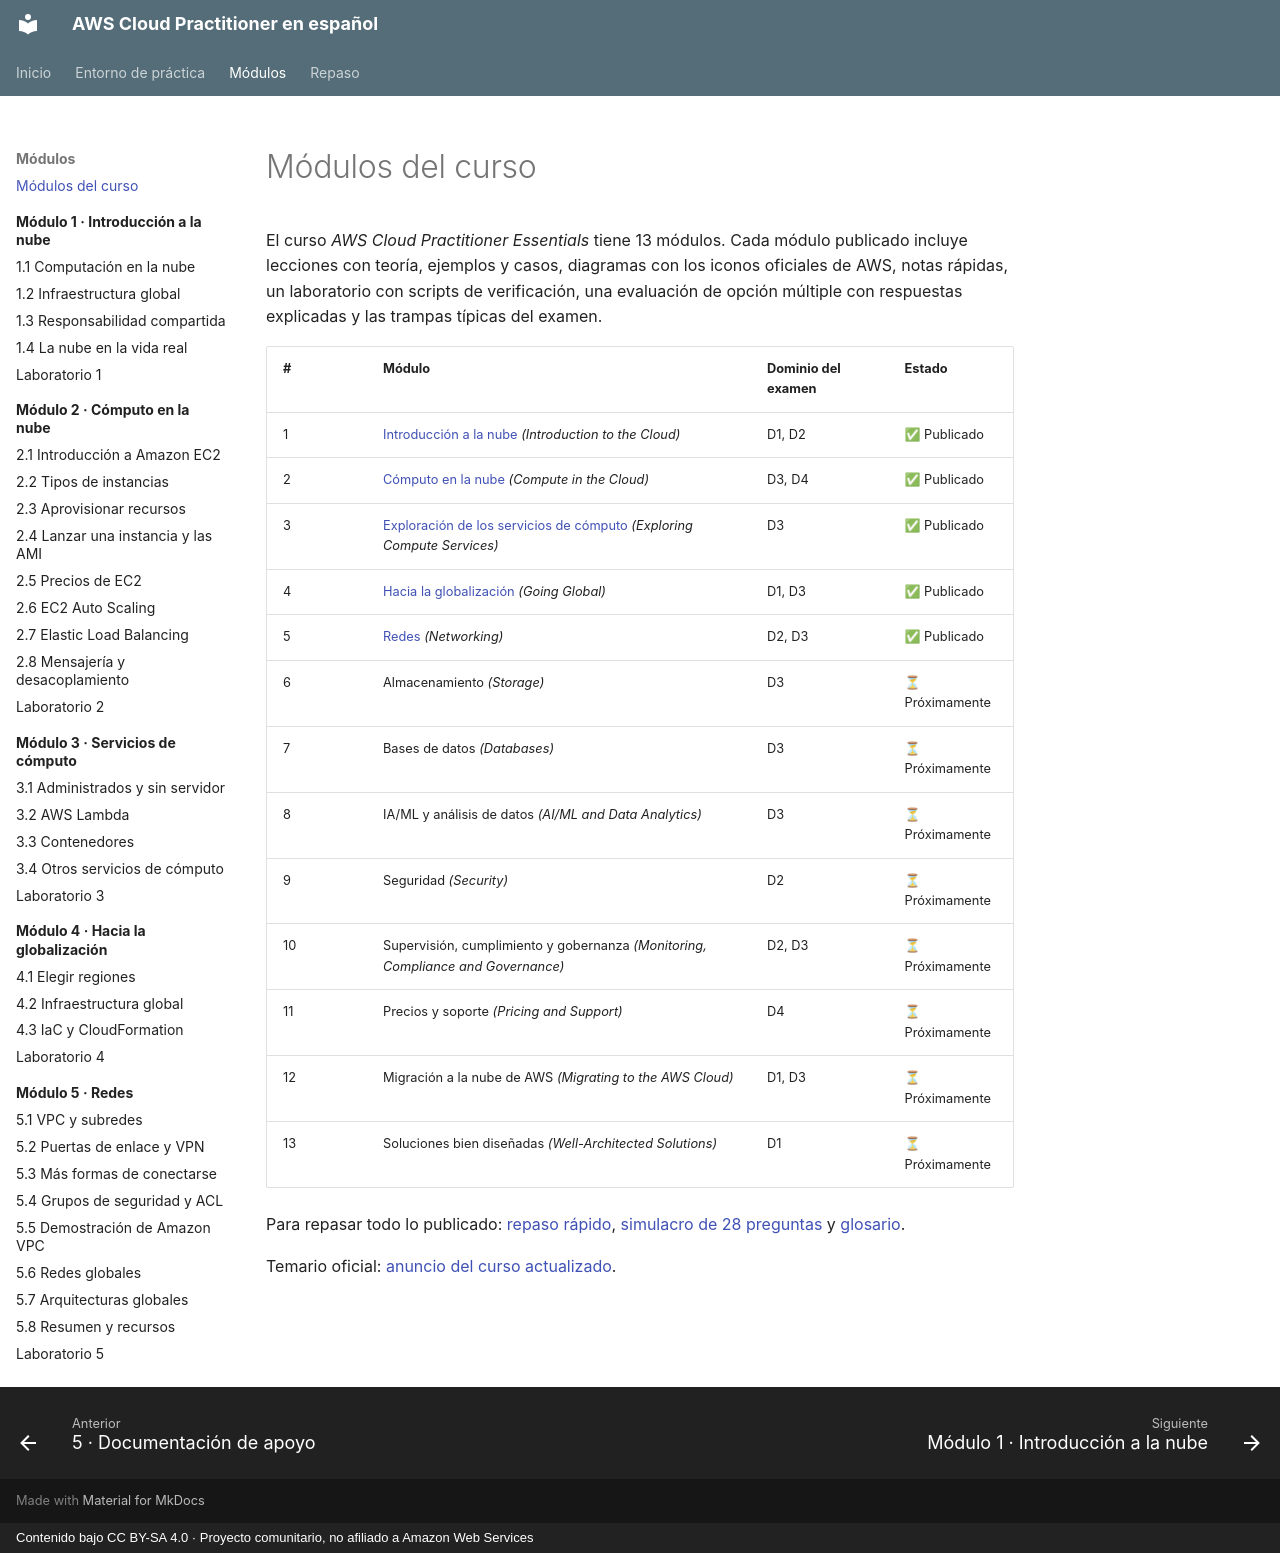

repository: CesarLoor/aws-cloud-practitioner-es · page: modulos/index.html · generator: mkdocs · copyright: Contenido bajo CC BY-SA 4.0 · Proyecto comunitario, no afiliado a Amazon Web Services

# Módulos del curso

El curso *AWS Cloud Practitioner Essentials* tiene 13 módulos. Cada módulo publicado incluye lecciones con teoría, ejemplos y casos, diagramas con los iconos oficiales de AWS, notas rápidas, un laboratorio con scripts de verificación, una evaluación de opción múltiple con respuestas explicadas y las trampas típicas del examen.

| # | Módulo | Dominio del examen | Estado |
| --- | --- | --- | --- |
| 1 | [Introducción a la nube](modulo-01/index.md) *(Introduction to the Cloud)* | D1, D2 | ✅ Publicado |
| 2 | [Cómputo en la nube](modulo-02/index.md) *(Compute in the Cloud)* | D3, D4 | ✅ Publicado |
| 3 | [Exploración de los servicios de cómputo](modulo-03/index.md) *(Exploring Compute Services)* | D3 | ✅ Publicado |
| 4 | [Hacia la globalización](modulo-04/index.md) *(Going Global)* | D1, D3 | ✅ Publicado |
| 5 | [Redes](modulo-05/index.md) *(Networking)* | D2, D3 | ✅ Publicado |
| 6 | Almacenamiento *(Storage)* | D3 | ⏳ Próximamente |
| 7 | Bases de datos *(Databases)* | D3 | ⏳ Próximamente |
| 8 | IA/ML y análisis de datos *(AI/ML and Data Analytics)* | D3 | ⏳ Próximamente |
| 9 | Seguridad *(Security)* | D2 | ⏳ Próximamente |
| 10 | Supervisión, cumplimiento y gobernanza *(Monitoring, Compliance and Governance)* | D2, D3 | ⏳ Próximamente |
| 11 | Precios y soporte *(Pricing and Support)* | D4 | ⏳ Próximamente |
| 12 | Migración a la nube de AWS *(Migrating to the AWS Cloud)* | D1, D3 | ⏳ Próximamente |
| 13 | Soluciones bien diseñadas *(Well-Architected Solutions)* | D1 | ⏳ Próximamente |

Para repasar todo lo publicado: [repaso rápido](repaso/repaso-rapido.md), [simulacro de 28 preguntas](repaso/simulacro.md) y [glosario](repaso/glosario.md).

Temario oficial: [anuncio del curso actualizado](https://aws.amazon.com/blogs/training-and-certification/new-aws-cloud-practitioner-essentials).
